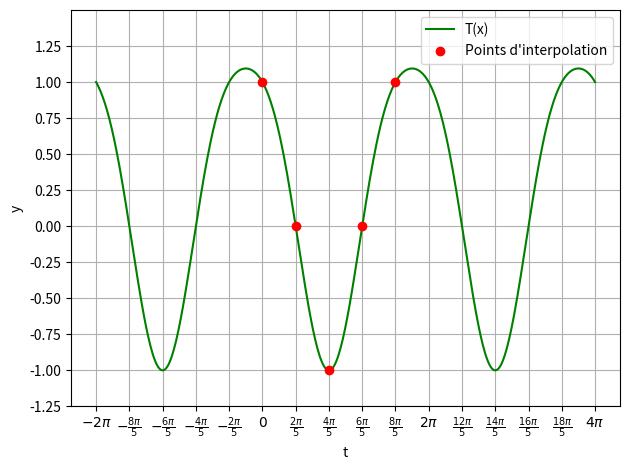

Write the Python code that produced this figure.
import numpy as np
import matplotlib.pyplot as plt
import matplotlib.ticker as ticker
from fractions import Fraction

def solve_trigo_matrix(x, y):
    N = len(x)
    n = int((N - 1) / 2)
    M = np.zeros((N,N),dtype=float)
    M[:,0] = np.ones(N).T
    if N > 1:
        for j in np.arange(1, n+1):
            M[:,2*j-1] = np.cos(j*x).T
            M[:, 2*j] = np.sin(j*x).T
    return np.linalg.solve(M, y)

def eval_trigo(a, t):
    N = len(a)
    n = int((N-1)/2)
    result = a[0]
    for j in np.arange(1, n + 1):
        result += a[2*j - 1] * np.cos(j * t) + a[2*j] * np.sin(j * t)
    return result

def dft(x, y):
    N = len(x)
    n = int((N-1)/2)
    a = np.zeros(N, dtype=float)
    a[0] = (1/N) * np.sum(y)
    for k in np.arange(1, n + 1):
        c = np.cos(k*x)
        a[2*k - 1] = (2 / N) * np.sum(c*y)
        s = np.sin(k*x)
        a[2*k] = (2/N) * np.sum(s*y)
    return a

def dft_Amplitude(a):
    N = len(a)
    n = int((N - 1) / 2)
    Amplitude = np.zeros(n + 1, dtype=float)
    Amplitude[0] = np.abs(a[0])
    for k in np.arange(1, n + 1):
        Amplitude[k] = np.sqrt(a[2*k - 1]**2 + a[2*k]**2)
    return Amplitude

def get_latex_expression(coeffs, precision=2):
    N = len(coeffs)
    n = (N - 1) // 2

    # Start with the constant term a_0
    a0 = round(coeffs[0], precision)
    latex_str = f"{a0}"

    for j in range(1, n + 1):
        # Extract ak and bk based on your matrix logic
        ak = round(coeffs[2 * j - 1], precision)
        bk = round(coeffs[2 * j], precision)

        # Format Cosine term
        if ak != 0:
            sign = "+" if ak > 0 else ""
            term = "x" if j == 1 else f"{j}x"
            latex_str += f" {sign} {ak} \\cos({term})"

        # Format Sine term
        if bk != 0:
            sign = "+" if bk > 0 else ""
            term = "x" if j == 1 else f"{j}x"
            latex_str += f" {sign} {bk} \\sin({term})"

    return f"$T(x) = {latex_str}$"

nbExample = "exo7.6"

if nbExample == "7.5v1":
    # Example 7.5
    def f(x):
        k = np.floor(x)
        print(k)
        return (x - k) * (1 - x + k)

    def T(x):
        return 4/27 - 4/27*np.cos(2*np.pi*x)

    x = np.linspace(-1, 2, 300)
    yF = f(x)
    yT = T(x)

    xInterpol = [0, 1/3, 2/3]
    yInterpol = [0, 2/9, 2/9]

    plt.figure()
    plt.plot(x, yF, label="f(x)", color="blue")
    plt.plot(x, yT, label="T(x)", color="green")
    plt.scatter(xInterpol, yInterpol, label="Points d'interpolation", zorder=3, color="red")
    plt.xlabel("x")
    plt.ylabel("y")
    plt.ylim(-0.05, 0.4)
    plt.grid(True)
    plt.legend()
    plt.savefig("example7-5.png", dpi=450)

if nbExample == "7.5v2":
    # Exemple 7.5 avec la resolution de la matrice par la méthode
    def f(x):
        k = np.floor(x)
        return (x - k) * (1 - x + k)

    t = np.linspace(0, 2*np.pi, 4)
    t = t[0:3]
    y = f(t/(2*np.pi))
    a = solve_trigo_matrix(t, y)
    print(np.round(a, 5))

    x = np.linspace(-1, 2, 300)
    yT = eval_trigo(a, 2*np.pi*x)
    yF = f(x)

    plt.figure()
    plt.plot(x, yF, label="f(x)", color="blue")
    plt.plot(x, yT, label="T(x)", color="green")
    plt.scatter(t/(2*np.pi), y, label="Points d'interpolation", zorder=3, color="red")
    plt.xlabel("x")
    plt.ylabel("y")
    plt.ylim(-0.05, 0.4)
    plt.grid(True)
    plt.legend()
    plt.savefig("example7-5v2.png", dpi=450)

if nbExample == "7.6":
    # Exemple 7.6 avec la resolution de la matrice par la méthode
    def f(x):
        k = np.floor(x)
        return (x - k) * (1 - x + k)

    n = 4
    N = 2 * n + 1
    t = np.linspace(0, 2 * np.pi, N+1)
    t = t[0:N]
    y = f(t / (2 * np.pi))
    a = solve_trigo_matrix(t, y)
    print(np.round(a, 5))
    latex_expr = get_latex_expression(a, 5)
    print(latex_expr)

    x = np.linspace(-1, 2, 601)
    yT = eval_trigo(a, 2 * np.pi * x)
    yF = f(x)

    plt.figure()
    plt.plot(x, yF, label="f(x)", color="blue")
    plt.plot(x, yT, label="T(x)", color="green")
    plt.scatter(t / (2 * np.pi), y, label="Points d'interpolation", zorder=3, color="red", s=10)
    plt.xlabel("x")
    plt.ylabel("y")
    plt.ylim(-0.05, 0.4)
    plt.grid(True)
    plt.legend()
    plt.savefig("example7-6.png", dpi=450)

if nbExample == "7.7":
    # Exemple 7.7 avec la resolution de la matrice par la méthode
    def f(x):
        k = np.floor(x)
        return (x - k) * (1 - x + k)

    t = np.linspace(0, 2*np.pi, 4)
    t = t[0:3]
    y = f(t/(2*np.pi))
    a = dft(t, y)
    print(np.round(a, 5))

    x = np.linspace(-1, 2, 300)
    yT = eval_trigo(a, 2*np.pi*x)
    yF = f(x)

    plt.figure()
    plt.plot(x, yF, label="f(x)", color="blue")
    plt.plot(x, yT, label="T(x)", color="green")
    plt.scatter(t/(2*np.pi), y, label="Points d'interpolation", zorder=3, color="red")
    plt.xlabel("x")
    plt.ylabel("y")
    plt.ylim(-0.05, 0.4)
    plt.grid(True)
    plt.legend()
    plt.savefig("example7-7.png", dpi=450)

if nbExample == "7.8":
    # Exemple 7.8 avec la resolution de la matrice par la méthode
    print("---- Exemple 7.8 ----")
    def f(x):
        # Fonction échantillonnée
        return 10 * np.cos(10*x) - 5 * np.sin(20*x) + 15 * np.cos(35*x)

    l = 5
    # On crée l'échantillon de point sur l'intervalle [0, 2pi]
    t = np.linspace(0, 2 * np.pi, 2**9+2)
    t = t[0:2**9+1]
    # On évalue la fonction f échantillonnée au point t transféré
    #   à l'intervalle [0,5]
    y = f(l * t / (2 * np.pi))
    # On calcule la transformée de Fourier discrète avec les points
    #   échantillonnés sur [0, 2pi]
    a = dft(t, y)
    # On calcule l'amplitude des coefficients de la transformée
    A = dft_Amplitude(a)
    print("Amplitude des coefficients du polynôme trigonométrique")
    print(A)

    # Points du domaine de f pour tracer son "graphe"
    x = np.linspace(0, 5, 300)
    # Evaluation du polynome trigonométrique, mais
    #   pas utile dans cet exemple
    yT = eval_trigo(a, 2*np.pi*x / l)
    # Création des ordonnées du dataset
    yF = f(x)

    # Graphe des données du signal
    plt.figure()
    plt.plot(l * t / (2 * np.pi), y, label="Échantillon", zorder=3, color="green", markersize = 3, marker="o", linestyle="-")
    plt.xlabel("x")
    plt.ylabel("y")
    plt.xticks(np.arange(0, 5.5, 0.5))
    plt.yticks(np.arange(-30, 35, 5))
    plt.grid(True)
    plt.savefig("example7-8.png", dpi=450)
    plt.close()

    n = len(A)
    # On calcule les fréquences possible. Ici freq = 1/p = k / l
    freq = [k / l for k in np.arange(0, n)]
    # Graphe des amplitudes des coefficients en fonctions des fréquences
    plt.figure()
    plt.plot(freq, A, label="Spectre", color="green")
    plt.xticks(np.arange(0, np.max(freq), 5))
    plt.yticks(np.arange(0, int(np.max(A) + 2), 1))
    plt.xlabel("Fréquence")
    plt.ylabel("Amplitude")
    plt.grid(True)
    plt.savefig("example7-8-Spectre.png", dpi=450)

if nbExample == "exo7.6":
    # Exercice 7.6 avec la transformée de Fourier discrète
    def make_pi_formatter(a=1, b=1, use_frac=True):
        """
        a, b       → ticks à chaque multiple de (a/b)π
        use_frac   → True : affiche \frac{nπ}{d}, False : affiche nπ/d
        """

        def formatter(val, pos):
            frac = Fraction(val / np.pi).limit_denominator(b * 10)

            if frac == 0:
                return '$0$' if use_frac else '0'

            n, d = frac.numerator, frac.denominator
            sign = '-' if n < 0 else ''
            n = abs(n)

            if d == 1:
                label = f'{sign}\\pi' if n == 1 else f'{sign}{n}\\pi'
                return f'${label}$' if use_frac else label.replace('\\pi', 'π')
            else:
                if use_frac:
                    num = '\\pi' if n == 1 else f'{n}\\pi'
                    return f'${sign}\\frac{{{num}}}{{{d}}}$'
                else:
                    num = 'π' if n == 1 else f'{n}π'
                    return f'{sign}{num}/{d}'

        return formatter

    print("---- Exercice 7.6 ----")
    t = np.linspace(0, 2 * np.pi, 6)
    t = t[0:5]
    print(t)
    y = np.array([1, 0, -1, 0, 1])
    a = dft(t, y)
    print(np.round(a, 5))

    x = np.linspace(-2 * np.pi, 4 * np.pi, 450)
    yT = eval_trigo(a, x)

    fig, ax = plt.subplots()
    plt.plot(x, yT, label="T(x)", color="green")
    plt.scatter(t, y, label="Points d'interpolation", zorder=3, color="red")
    plt.xlabel("t")
    plt.ylabel("y")
    plt.ylim(-1.25, 1.5)
    # Utilisation : ticks à chaque multiple de (2/3)π
    ax.xaxis.set_major_locator(ticker.MultipleLocator(2 * np.pi / 5))
    ax.xaxis.set_major_formatter(ticker.FuncFormatter(make_pi_formatter(a=2, b=5)))
    plt.yticks(np.arange(-1.25, 1.5, 0.25))
    plt.tight_layout()
    plt.grid(True)
    plt.legend()
    plt.savefig("exercice7-6.png", dpi=450)
